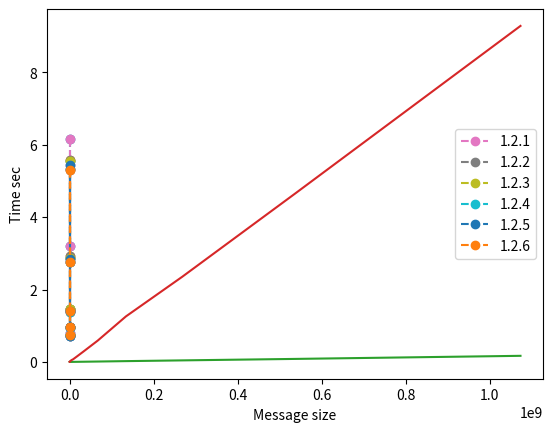

Generate this figure with matplotlib:
import matplotlib.pyplot as plt
import scipy.stats as stats

## Data /s, min from 3 runs.
processes = [2,4,8,12,16]
processes_2 = [2,4,8, 16]
ex_2_1 = [6.162598, 3.207325, 1.429123, 0.966994, 0.790304]
ex_2_2 = [5.566579, 2.921690, 1.453972, 0.734841]
ex_2_3 = [5.544093, 2.883076, 1.448170, 0.976962, 0.730453]
ex_2_4 = [5.336779, 2.769113, 1.389383, 0.932238, 0.702393]
ex_2_5 = [5.432652, 2.830847, 1.417490, 0.951843, 0.717498]
ex_2_6 = [5.293030, 2.759023, 1.406318, 0.954788, 0.740413]

plt.plot(processes, ex_2_1, linestyle='--', marker='o')
plt.xlabel("Processes")
plt.ylabel("Time sec")
plt.show()
plt.plot(processes_2, ex_2_2, linestyle='--', marker='o')
plt.xlabel("Processes")
plt.ylabel("Time sec")
plt.show()
plt.plot(processes, ex_2_3, linestyle='--', marker='o')
plt.xlabel("Processes")
plt.ylabel("Time sec")
plt.show()
plt.plot(processes, ex_2_4, linestyle='--', marker='o')
plt.xlabel("Processes")
plt.ylabel("Time sec")
plt.show()
plt.plot(processes, ex_2_5, linestyle='--', marker='o')
plt.xlabel("Processes")
plt.ylabel("Time sec")
plt.show()
plt.plot(processes, ex_2_6, linestyle='--', marker='o')
plt.xlabel("Processes")
plt.ylabel("Time sec")
plt.show()
plt.plot(processes, ex_2_1, linestyle='--', marker='o', label="1.2.1")
plt.plot(processes_2, ex_2_2, linestyle='--', marker='o', label="1.2.2")
plt.plot(processes, ex_2_3, linestyle='--', marker='o', label="1.2.3")
plt.plot(processes, ex_2_4, linestyle='--', marker='o', label="1.2.4")
plt.plot(processes, ex_2_5, linestyle='--', marker='o', label="1.2.5")
plt.plot(processes, ex_2_6, linestyle='--', marker='o', label="1.2.6")
plt.legend()
plt.show()

ex_3_size = [2**x for x in range(3, 3+28)]
# ex_3_intra_time = [0.000000398, 0.000000253, 0.000000262, 0.000000257, 0.000000306, 0.000000321, 0.000000477, 0.000000527, 0.000000613, 0.000002057, 0.000002612, 0.000003417, 0.000004582, 0.000006977, 0.000011977, 0.000020714, 0.000039031, 0.000089573, 0.000301326, 0.000760094, 0.00239259, 0.0033164, 0.009278028, 0.013361149, 0.029216746, 0.049635408, 0.084598251, 0.167728959]
# ex_3_inter_time = [0.000000373, 0.000000401, 0.000000265, 0.000000266, 0.000000445, 0.000000326, 0.000000635, 0.000000675, 0.000000892, 0.000002142, 0.000002687, 0.000003457, 0.00000473, 0.000006659, 0.000011208, 0.000020826, 0.000038234, 0.00007388, 0.000154122, 0.000497825, 0.001398401, 0.002799326, 0.005522974, 0.010739649, 0.020810559, 0.040751144, 0.079919851, 0.161277779]
ex_3_intra_time = [0.000000446, 0.000000295, 0.000000302, 0.000000306, 0.000000355, 0.000000373, 0.000000588, 0.000000636, 0.000000756, 0.000002423, 0.000003055, 0.000003974, 0.000005336, 0.000008059, 0.000013336, 0.000024314, 0.000045373, 0.000081852, 0.000155939, 0.000492048, 0.001305051, 0.002673494, 0.00539996, 0.010787497, 0.021972588, 0.042552521, 0.082991089, 0.168396058]
ex_3_inter_time = [0.000053885, 0.000053324, 0.000053329, 0.00005322, 0.000053068, 0.000052929, 0.000052826, 0.000061053, 0.000092799, 0.000092487, 0.00017566, 0.000208156, 0.000386743, 0.000754518, 0.001328073, 0.002558548, 0.004996472, 0.010817858, 0.023895512, 0.047600412, 0.072726169, 0.144779066, 0.29132094, 0.589569401, 1.257257961, 2.353205263, 4.648220828, 9.279981464]

# Do linear regression on the ex 3 data, inverse of slope = bandwidth,
# intercept = latency.
intra_slope, intra_intercept, _, _, _ = stats.linregress(ex_3_size, ex_3_intra_time)

inter_slope, inter_intercept, _, _, _ = stats.linregress(ex_3_size, ex_3_inter_time)

print("EX 3: intra: BANDWIDTH = " + str((1 / intra_slope) / 1000000000)+ " GB/s")
print("EX 3: intra: LATENCY  = " + str(intra_intercept))
print("EX 3: inter: BANDWIDTH = " + str((1 / inter_slope)/1000000000) + " GB/s")
print("EX 3: inter: LATENCY  = " + str(inter_intercept))
plt.plot(ex_3_size, ex_3_intra_time)
plt.xlabel("Message size")
plt.ylabel("Time sec")
plt.show()
plt.plot(ex_3_size, ex_3_inter_time)
plt.xlabel("Message size")
plt.ylabel("Time sec")
plt.show()